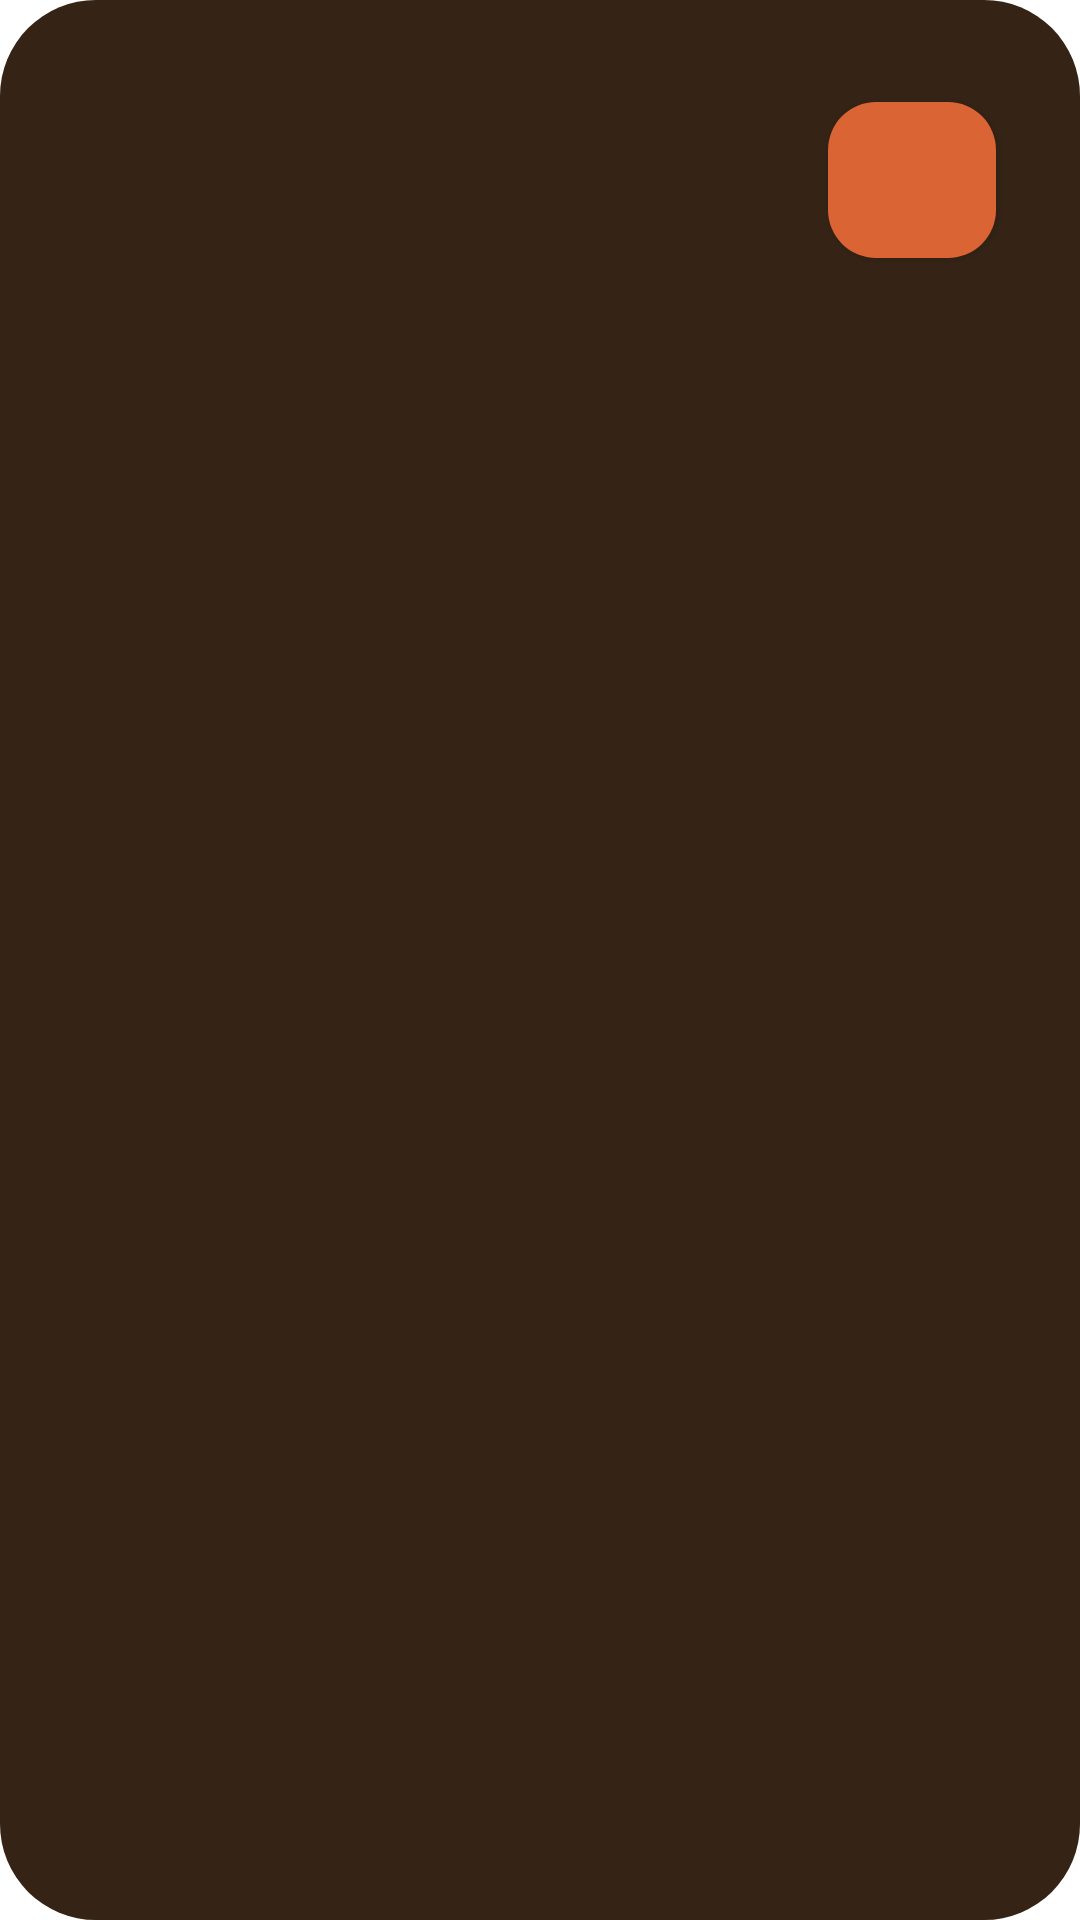

Write the Android layout XML for this screen, with the resource values it uses.
<!-- AndroidManifest.xml: application theme Theme.JunkieParking -->
<!-- res/layout/qr_scanner_vehicle.xml -->
<?xml version="1.0" encoding="utf-8"?>
<FrameLayout xmlns:android="http://schemas.android.com/apk/res/android"
    xmlns:app="http://schemas.android.com/apk/res-auto"
    xmlns:tools="http://schemas.android.com/tools"
    android:layout_width="match_parent"
    android:layout_height="wrap_content"
    android:layout_gravity="center"
    android:layout_marginStart="@dimen/offset_24"
    android:layout_marginEnd="@dimen/offset_24"
    android:background="@drawable/dr_rect_round_primary_32dp">


    <LinearLayout
        android:layout_width="match_parent"
        android:layout_height="wrap_content"
        android:orientation="horizontal"
        android:padding="@dimen/offset_20">

        <ImageView
            android:id="@+id/qr_scanner_vehicle_image"
            android:layout_width="@dimen/length_48"
            android:layout_height="@dimen/length_48"
            android:layout_marginStart="@dimen/offset_4"
            android:layout_gravity="center_vertical" />

        <LinearLayout
            android:layout_width="0dp"
            android:layout_height="wrap_content"
            android:layout_gravity="center_vertical"
            android:layout_marginStart="@dimen/offset_20"
            android:layout_marginEnd="@dimen/offset_20"
            android:layout_weight="1"
            android:orientation="vertical">

            <TextView
                android:id="@+id/qr_scanner_vehicle_number"
                android:layout_width="wrap_content"
                android:layout_height="wrap_content"
                android:layout_gravity="center_vertical"
                android:layout_marginBottom="@dimen/offset_6"
                android:textAppearance="@style/Tb.TextAppearance.h5"
                android:textColor="@color/md_white_1000"
                tools:text="AS QW ER QWER" />

            <TextView
                android:id="@+id/qr_scanner_vehicle_type"
                android:layout_width="wrap_content"
                android:layout_height="wrap_content"
                android:layout_gravity="center_vertical"
                android:textAppearance="@style/Tb.TextAppearance.h5"
                android:textColor="#FFB46D"
                tools:text="vehicle type" />

        </LinearLayout>


        <com.google.android.material.button.MaterialButton
            android:id="@+id/qr_scanner_ok_btn"
            style="@style/Widget.MaterialComponents.Button"
            android:layout_width="wrap_content"
            android:layout_height="@dimen/length_64"
            android:layout_gravity="center_vertical"
            android:layout_margin="@dimen/offset_8"
            android:gravity="center"
            android:insetLeft="@dimen/length_0"
            android:insetRight="@dimen/length_0"
            android:minWidth="@dimen/length_56"
            android:textAppearance="@style/Tb.TextAppearance.Button"
            android:textColor="@color/md_white_1000"
            app:cornerRadius="@dimen/offset_16"

            app:icon="@drawable/ic_round_done_24"

            app:iconPadding="@dimen/length_0"
            app:iconSize="@dimen/length_24" />


    </LinearLayout>
</FrameLayout>
<!-- resources referenced by this layout -->
<resources>
  <color name="md_white_1000">#ffffff</color>
  <dimen name="length_0">0dp</dimen>
  <dimen name="length_24">24dp</dimen>
  <dimen name="length_48">48dp</dimen>
  <dimen name="length_56">56dp</dimen>
  <dimen name="length_64">64dp</dimen>
  <dimen name="offset_16">16dp</dimen>
  <dimen name="offset_20">20dp</dimen>
  <dimen name="offset_24">24dp</dimen>
  <dimen name="offset_4">4dp</dimen>
  <dimen name="offset_6">6dp</dimen>
  <dimen name="offset_8">8dp</dimen>
  <!-- drawable dr_rect_round_primary_32dp (drawable) -->
  <?xml version="1.0" encoding="utf-8"?>
  <shape xmlns:android="http://schemas.android.com/apk/res/android"
      android:shape="rectangle">
      <solid android:color="#352416"/>
      <corners android:radius="32dp"/>
  
  </shape>
  <style name="Tb.TextAppearance.Button" parent="TextAppearance.MaterialComponents.Button">
          <item name="android:ellipsize">end</item>
  
  
          <item name="android:letterSpacing">-0.03</item>
          <item name="android:marqueeRepeatLimit">marquee_forever</item>
          <item name="android:maxLines">1</item>
          <item name="android:textSize">@dimen/font_18</item>
          <item name="android:textAllCaps">false</item>
          <item name="android:fontFamily">@font/inter_default</item>
          <item name="fontFamily">@font/inter_default</item>
          
      </style>
  <style name="Tb.TextAppearance.h5" parent="TextAppearance.MaterialComponents.Headline5">
          <item name="android:ellipsize">end</item>
  
          <item name="android:marqueeRepeatLimit">marquee_forever</item>
          
          <item name="android:textSize">@dimen/font_18</item>
      </style>
  <style name="Theme.JunkieParking" parent="Theme.MaterialComponents.DayNight.NoActionBar">
          
          <item name="colorPrimary">@color/colorPrimary</item>
          <item name="colorPrimaryVariant">@color/colorPrimaryDark</item>
          <item name="colorOnPrimary">@color/white</item>
          
          <item name="colorSecondary">@color/colorAccent</item>
          <item name="colorSecondaryVariant">@color/colorAccentDark</item>
          <item name="colorOnSecondary">@color/white</item>
          
          <item name="android:statusBarColor" tools:targetApi="l">?attr/colorPrimaryVariant</item>
          
      </style>
  <dimen name="font_18">18sp</dimen>
  <color name="colorPrimary">@color/junkie_parking_orange_500</color>
  <color name="colorPrimaryDark">@color/junkie_parking_orange_700</color>
  <color name="white">#FFFFFFFF</color>
  <color name="colorAccent">@color/junkie_parking_brown_500</color>
  <color name="colorAccentDark">@color/junkie_parking_brown_600</color>
  <color name="junkie_parking_orange_500">#DA6433</color>
  <color name="junkie_parking_orange_700">#984623</color>
  <color name="junkie_parking_brown_500">#574330</color>
  <color name="junkie_parking_brown_600">#362A1E</color>
</resources>
